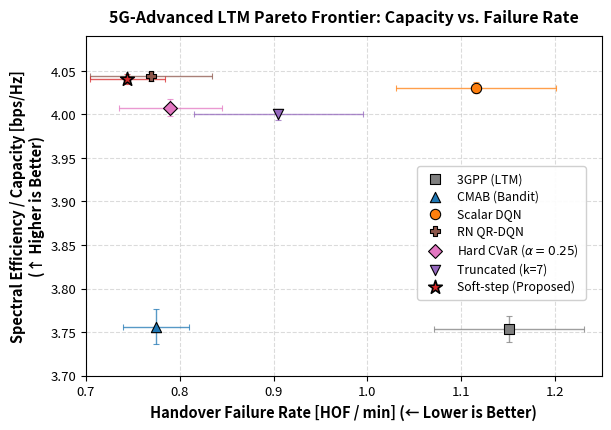

Source code (Python):
#!/usr/bin/env python3
"""Generate the official Figure 2: Capacity vs. Handover Failure Rate (HOF).

Plots the true physical Pareto frontier of 5G-Advanced LTM mobility on 1,000
unseen test trajectories across 5 independent seeds with cross-seed error bars.
Strictly adheres to the canonical color palette and IEEE Transactions styling.
"""

import os
import matplotlib.pyplot as plt
import numpy as np

def generate_pareto_frontier():
    # Canonical cross-seed evaluation data from Table II (5 seeds, 1000 unseen UEs)
    models = {
        '3GPP (LTM)': {
            'hof': 1.151, 'hof_std': 0.080, # Cross-seed std
            'cap': 3.753, 'cap_std': 0.015,
            'color': '#7f7f7f', 'marker': 's', 'size': 50, 'zorder': 4
        },
        'CMAB (Bandit)': {
            'hof': 0.775, 'hof_std': 0.035,
            'cap': 3.756, 'cap_std': 0.020,
            'color': '#1f77b4', 'marker': '^', 'size': 55, 'zorder': 4
        },
        'Scalar DQN': {
            'hof': 1.116, 'hof_std': 0.085,
            'cap': 4.031, 'cap_std': 0.006,
            'color': '#ff7f0e', 'marker': 'o', 'size': 55, 'zorder': 4
        },
        'RN QR-DQN': {
            'hof': 0.769, 'hof_std': 0.065,
            'cap': 4.044, 'cap_std': 0.005,
            'color': '#8c564b', 'marker': 'P', 'size': 60, 'zorder': 5
        },
        r'Hard CVaR ($\alpha = 0.25$)': {
            'hof': 0.790, 'hof_std': 0.055,
            'cap': 4.008, 'cap_std': 0.010,
            'color': '#e377c2', 'marker': 'D', 'size': 50, 'zorder': 4
        },
        'Truncated (k=7)': {
            'hof': 0.905, 'hof_std': 0.090,
            'cap': 4.000, 'cap_std': 0.006,
            'color': '#9467bd', 'marker': 'v', 'size': 55, 'zorder': 4
        },
        'Soft-step (Proposed)': {
            'hof': 0.744, 'hof_std': 0.040,
            'cap': 4.041, 'cap_std': 0.006,
            'color': '#d62728', 'marker': '*', 'size': 105, 'zorder': 6
        },
    }

    plt.rcParams.update({
        'font.family': 'sans-serif',
        'font.size': 10,
        'axes.labelsize': 10.5,
        'axes.titlesize': 11.5,
        'xtick.labelsize': 9.5,
        'ytick.labelsize': 9.5,
        'legend.fontsize': 8.8,
        'figure.titlesize': 12,
    })

    fig, ax = plt.subplots(figsize=(6.2, 4.4), dpi=300)

    for name, d in models.items():
        ew = 1.2 if 'Soft-step' in name else 0.8
        # Error bars for statistical cross-seed significance
        ax.errorbar(
            d['hof'], d['cap'], xerr=d['hof_std'], yerr=d['cap_std'],
            fmt='none', ecolor=d['color'], elinewidth=1.0, capsize=2.5,
            capthick=0.8, alpha=0.75, zorder=3
        )
        ax.scatter(
            d['hof'], d['cap'], color=d['color'], marker=d['marker'],
            s=d['size'], edgecolor='black', linewidth=ew, label=name,
            zorder=d['zorder']
        )

    ax.set_xlabel('Handover Failure Rate [HOF / min] (← Lower is Better)', fontweight='bold')
    ax.set_ylabel('Spectral Efficiency / Capacity [bps/Hz]\n(↑ Higher is Better)', fontweight='bold')
    ax.set_title('5G-Advanced LTM Pareto Frontier: Capacity vs. Failure Rate', fontweight='bold', pad=10)

    ax.set_xlim(0.70, 1.25)
    ax.set_ylim(3.70, 4.09)
    ax.grid(True, linestyle='--', alpha=0.45, zorder=0)

    # Elegant legend placement in the empty middle-right region
    ax.legend(
        loc='center right', bbox_to_anchor=(0.98, 0.42), frameon=True, framealpha=0.92,
        edgecolor='#cccccc', borderpad=0.5, labelspacing=0.35, markerscale=1.0
    )

    plt.tight_layout()

    out_dirs = [
        'paper_tmlcn',
        'results/final_metrics/plots',
        'docs/assets',
    ]

    for d in out_dirs:
        os.makedirs(d, exist_ok=True)
        path = os.path.join(d, 'risk_frontier.png')
        plt.savefig(path, dpi=300, bbox_inches='tight')
        print(f"Saved {path}")

    plt.close()

if __name__ == '__main__':
    generate_pareto_frontier()
